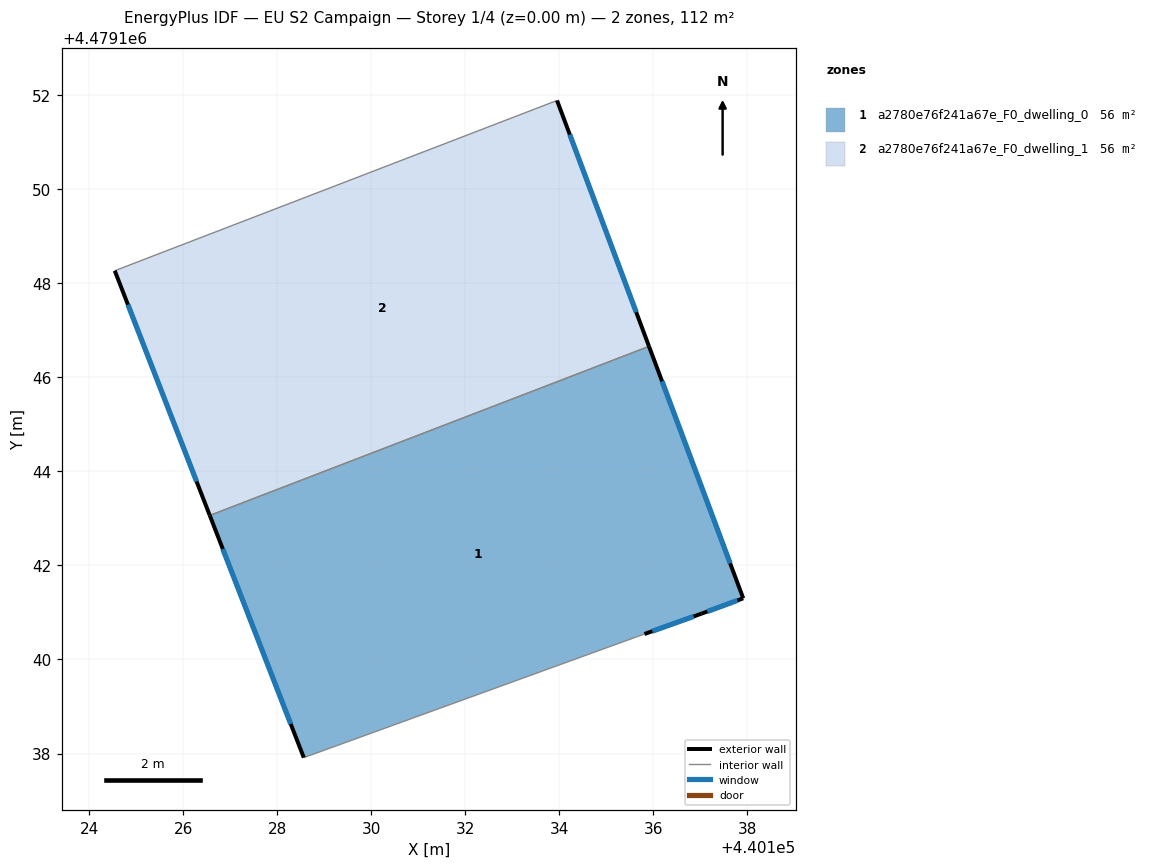
=== STOREY PLAN SPEC (per zone: floor XY polygon, exterior-wall plan segments, windows/doors) ===
zone 1: a2780e76f241a67e_F0_dwelling_0  (56.1 m²)
  floor: (440135.91, 4479146.66) (440137.91, 4479141.30) (440137.03, 4479140.98) (440135.81, 4479140.54) (440128.56, 4479137.91) (440126.56, 4479143.06)
  exterior wall: (440126.56, 4479143.06) – (440128.56, 4479137.91)  [5.5 m]
    window: (440126.84, 4479142.35) – (440128.29, 4479138.63)  [8.7 m²]
  exterior wall: (440137.91, 4479141.30) – (440135.91, 4479146.66)  [5.7 m]
    window: (440137.63, 4479142.05) – (440136.18, 4479145.92)  [9.0 m²]
  exterior wall: (440137.03, 4479140.98) – (440137.91, 4479141.30)  [0.9 m]
    window: (440137.15, 4479141.02) – (440137.79, 4479141.26)  [1.5 m²]
  exterior wall: (440135.81, 4479140.54) – (440137.03, 4479140.98)  [1.3 m]
    window: (440135.98, 4479140.60) – (440136.86, 4479140.92)  [2.0 m²]
  interior walls: 2
zone 2: a2780e76f241a67e_F0_dwelling_1  (56.1 m²)
  floor: (440133.95, 4479151.89) (440135.91, 4479146.66) (440126.56, 4479143.06) (440124.54, 4479148.27)
  exterior wall: (440124.54, 4479148.27) – (440126.56, 4479143.06)  [5.6 m]
    window: (440124.82, 4479147.55) – (440126.28, 4479143.79)  [8.7 m²]
  exterior wall: (440135.91, 4479146.66) – (440133.95, 4479151.89)  [5.6 m]
    window: (440135.63, 4479147.39) – (440134.22, 4479151.16)  [8.7 m²]
  interior walls: 2

=== DERIVED (storey summary) ===
Building: EU S2 Campaign
Storey: 1 of 4  (floor level z = 0.00 m)
Storey gross floor area: 112.2 m²
Zones on this storey: 2
  - a2780e76f241a67e_F0_dwelling_0: floor 56.1 m²; exterior wall 13.5 m (40.4 m²); 4 window(s) 21.1 m²; WWR 52.2%
  - a2780e76f241a67e_F0_dwelling_1: floor 56.1 m²; exterior wall 11.2 m (33.5 m²); 2 window(s) 17.5 m²; WWR 52.2%
Zone adjacency (shared interzone walls):
  - a2780e76f241a67e_F0_dwelling_0 ↔ a2780e76f241a67e_F0_dwelling_1